Run: headless pygame with SDL's dummy video driver; simulated clock (each Clock.tick advances the game by its frame time, no real sleeping); random seed 0; keys injected as events and as key.get_pressed() state; mouse plan: one left click at the window centre at the start of phase 2, then a move to the lower-right quarter at the start of phase 3.
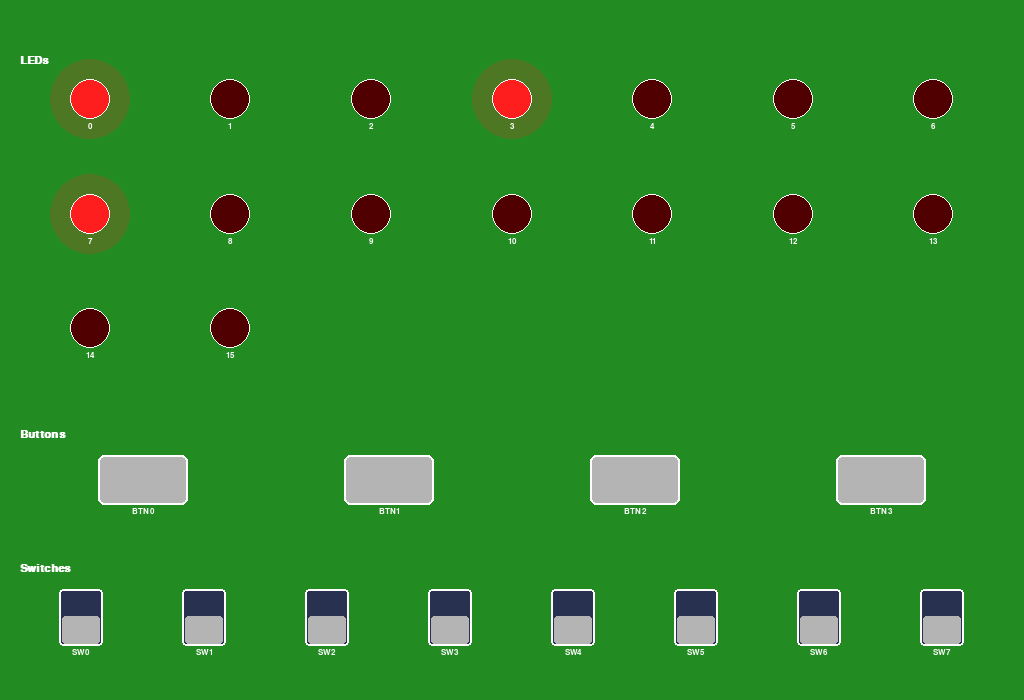
Frame 1 of 4 · flips 1–60 · no input
Frame 2 of 4 · flips 61–180 · clicked the window centre · tapped SPACE, RETURN · held RIGHT (→), D · screen unchanged from frame 1, image omitted
Frame 3 of 4 · flips 181–300 · moved the mouse to the lower-right quarter · held DOWN (↓), S · screen unchanged from frame 2, image omitted
Frame 4 of 4 · flips 301–420 · held LEFT (←), A, UP (↑), W · screen unchanged from frame 3, image omitted

The pygame program that drew these frames:

"""
FPGA Board Simulator - Pygame-based graphical interface.

Provides interactive switches, buttons, and LEDs that auto-arrange
to fit the window. Supports resize and per-component callbacks.
"""

import math
import pygame
import sys

# ── Colours ──────────────────────────────────────────────────────────
BG_GREEN = (34, 139, 34)
WHITE = (255, 255, 255)
BLACK = (0, 0, 0)
RED_ON = (255, 30, 30)
RED_OFF = (80, 0, 0)
GRAY = (180, 180, 180)
DARK_GRAY = (80, 80, 80)
YELLOW = (255, 230, 50)
BLUE_ON = (80, 140, 255)
BLUE_OFF = (40, 50, 80)


# ── Component classes ────────────────────────────────────────────────

class LED:
    """A read-only indicator controlled via FPGABoard.set_led()."""

    def __init__(self, index):
        self.index = index
        self.state = False
        self.rect = pygame.Rect(0, 0, 0, 0)

    def draw(self, surface, font):
        cx, cy = self.rect.center
        r = max(4, min(self.rect.width, self.rect.height) // 2 - 2)

        if self.state:
            # soft glow
            glow = pygame.Surface((r * 4, r * 4), pygame.SRCALPHA)
            pygame.draw.circle(glow, (255, 40, 40, 50), (r * 2, r * 2), r * 2)
            surface.blit(glow, (cx - r * 2, cy - r * 2))
            pygame.draw.circle(surface, RED_ON, (cx, cy), r)
        else:
            pygame.draw.circle(surface, RED_OFF, (cx, cy), r)

        pygame.draw.circle(surface, WHITE, (cx, cy), r, 1)

        label = font.render(str(self.index), True, WHITE)
        surface.blit(label, label.get_rect(centerx=cx, top=self.rect.bottom + 1))


class Switch:
    """A toggle switch – clicks flip the state."""

    def __init__(self, index):
        self.index = index
        self.state = False
        self.rect = pygame.Rect(0, 0, 0, 0)
        self.callback = None

    def draw(self, surface, font):
        colour = BLUE_ON if self.state else BLUE_OFF
        pygame.draw.rect(surface, colour, self.rect, border_radius=4)
        pygame.draw.rect(surface, WHITE, self.rect, 2, border_radius=4)

        # slider knob
        knob_h = self.rect.height // 2
        if self.state:
            knob_y = self.rect.y + 2
        else:
            knob_y = self.rect.bottom - knob_h - 2
        knob = pygame.Rect(self.rect.x + 3, knob_y, self.rect.width - 6, knob_h)
        pygame.draw.rect(surface, WHITE if self.state else GRAY, knob, border_radius=3)

        label = font.render(f"SW{self.index}", True, WHITE)
        surface.blit(label, label.get_rect(centerx=self.rect.centerx, top=self.rect.bottom + 2))

    def handle_click(self, pos):
        if self.rect.collidepoint(pos):
            self.state = not self.state
            if self.callback:
                self.callback(self.index, self.state)
            return True
        return False


class Button:
    """A momentary push-button – pressed while the mouse is held down."""

    def __init__(self, index):
        self.index = index
        self.pressed = False
        self.rect = pygame.Rect(0, 0, 0, 0)
        self.callback = None

    def draw(self, surface, font):
        if self.pressed:
            inner = self.rect.inflate(-4, -4)
            pygame.draw.rect(surface, YELLOW, inner, border_radius=6)
        else:
            pygame.draw.rect(surface, GRAY, self.rect, border_radius=6)
        pygame.draw.rect(surface, WHITE, self.rect, 2, border_radius=6)

        label = font.render(f"BTN{self.index}", True, WHITE)
        surface.blit(label, label.get_rect(centerx=self.rect.centerx, top=self.rect.bottom + 2))

    def handle_press(self, pos):
        if self.rect.collidepoint(pos):
            self.pressed = True
            if self.callback:
                self.callback(self.index, True)
            return True
        return False

    def handle_release(self):
        if self.pressed:
            self.pressed = False
            if self.callback:
                self.callback(self.index, False)


# ── Main board ───────────────────────────────────────────────────────

class FPGABoard:
    """
    Pygame window that renders an FPGA-style board.

    Parameters
    ----------
    num_switches : int   Number of toggle switches (0-12+).
    num_buttons  : int   Number of push-buttons (0-12+).
    num_leds     : int   Number of LEDs (0-64+).
    width, height: int   Initial window size (resizable).
    """

    def __init__(self, num_switches=8, num_buttons=4, num_leds=16,
                 width=1024, height=700):
        pygame.init()
        self.width = width
        self.height = height
        self.screen = pygame.display.set_mode((width, height), pygame.RESIZABLE)
        pygame.display.set_caption("FPGA Simulator")
        self.clock = pygame.time.Clock()
        self.running = False

        # Create components (geometry set by _layout)
        self.leds = [LED(i) for i in range(num_leds)]
        self.buttons = [Button(i) for i in range(num_buttons)]
        self.switches = [Switch(i) for i in range(num_switches)]

        # Wire default print callbacks
        for sw in self.switches:
            sw.callback = lambda idx, st: print(f"Switch {idx}: {'ON' if st else 'OFF'}")
        for btn in self.buttons:
            btn.callback = lambda idx, st: print(f"Button {idx}: {'PRESSED' if st else 'RELEASED'}")

        self._layout()

    # ── public API ───────────────────────────────────────────────────

    def set_led(self, index: int, state: bool):
        """Turn an LED on or off by index."""
        if 0 <= index < len(self.leds):
            self.leds[index].state = bool(state)

    def set_switch_callback(self, callback):
        """Set callback for *all* switches.  Signature: callback(index, state)."""
        for sw in self.switches:
            sw.callback = callback

    def set_button_callback(self, callback):
        """Set callback for *all* buttons.  Signature: callback(index, pressed)."""
        for btn in self.buttons:
            btn.callback = callback

    def get_switch_state(self, index: int) -> bool:
        """Read the current state of a switch."""
        if 0 <= index < len(self.switches):
            return self.switches[index].state
        return False

    def run(self):
        """Enter the main loop (blocking)."""
        self.running = True
        while self.running:
            self._handle_events()
            self._draw()
            self.clock.tick(60)
        pygame.quit()

    # ── layout engine ────────────────────────────────────────────────

    def _layout(self):
        """Recompute component positions to fit the current window size."""
        w, h = self.width, self.height
        margin = 20
        title_h = 22          # space for each section title
        label_h = 18           # space for labels below components
        section_pad = 10       # gap between sections

        sections = []          # (name, items, weight)
        if self.leds:
            sections.append(("leds", self.leds, 3))
        if self.buttons:
            sections.append(("buttons", self.buttons, 1))
        if self.switches:
            sections.append(("switches", self.switches, 1))

        if not sections:
            return

        total_weight = sum(s[2] for s in sections)
        usable_h = h - 2 * margin - section_pad * (len(sections) - 1)

        y = margin
        for name, items, weight in sections:
            sec_h = usable_h * weight / total_weight
            content_h = sec_h - title_h - label_h
            self._place_items(items, margin, y + title_h, w - 2 * margin, content_h, name)
            y += sec_h + section_pad

    def _place_items(self, items, x0, y0, avail_w, avail_h, kind):
        n = len(items)
        if n == 0:
            return

        # Determine grid cols × rows to best fill the rectangle
        if kind == "leds":
            aspect = avail_w / max(1, avail_h)
            cols = max(1, round(math.sqrt(n * aspect)))
            cols = min(cols, n)
        else:
            cols = min(n, max(1, int(avail_w / 65)))
        rows = math.ceil(n / cols)

        cell_w = avail_w / cols
        cell_h = avail_h / max(1, rows)

        if kind == "leds":
            size = min(cell_w, cell_h) * 0.75
            size = max(10, min(size, 44))
        elif kind == "buttons":
            size_w = min(cell_w * 0.70, 90)
            size_h = min(cell_h * 0.60, 50)
        else:  # switches
            size_w = min(cell_w * 0.50, 44)
            size_h = min(cell_h * 0.65, 60)

        for i, item in enumerate(items):
            r = i // cols
            c = i % cols
            cx = x0 + c * cell_w + cell_w / 2
            cy = y0 + r * cell_h + cell_h / 2
            if kind == "leds":
                item.rect = pygame.Rect(cx - size / 2, cy - size / 2, size, size)
            else:
                item.rect = pygame.Rect(cx - size_w / 2, cy - size_h / 2, size_w, size_h)

    # ── events ───────────────────────────────────────────────────────

    def _handle_events(self):
        for event in pygame.event.get():
            if event.type == pygame.QUIT:
                self.running = False

            elif event.type == pygame.VIDEORESIZE:
                self.width, self.height = event.w, event.h
                self.screen = pygame.display.set_mode(
                    (self.width, self.height), pygame.RESIZABLE)
                self._layout()

            elif event.type == pygame.MOUSEBUTTONDOWN and event.button == 1:
                for sw in self.switches:
                    sw.handle_click(event.pos)
                for btn in self.buttons:
                    btn.handle_press(event.pos)

            elif event.type == pygame.MOUSEBUTTONUP and event.button == 1:
                for btn in self.buttons:
                    btn.handle_release()

    # ── drawing ──────────────────────────────────────────────────────

    def _draw(self):
        self.screen.fill(BG_GREEN)

        font_size = max(10, min(14, self.height // 55))
        font = pygame.font.SysFont("consolas", font_size)
        title_font = pygame.font.SysFont("consolas", font_size + 4, bold=True)

        # Section titles
        if self.leds:
            t = title_font.render("LEDs", True, WHITE)
            self.screen.blit(t, (20, self.leds[0].rect.top - font_size - 10))
        if self.buttons:
            t = title_font.render("Buttons", True, WHITE)
            self.screen.blit(t, (20, self.buttons[0].rect.top - font_size - 14))
        if self.switches:
            t = title_font.render("Switches", True, WHITE)
            self.screen.blit(t, (20, self.switches[0].rect.top - font_size - 14))

        for led in self.leds:
            led.draw(self.screen, font)
        for btn in self.buttons:
            btn.draw(self.screen, font)
        for sw in self.switches:
            sw.draw(self.screen, font)

        pygame.display.flip()


# ── Entry point ──────────────────────────────────────────────────────

if __name__ == "__main__":
    board = FPGABoard(num_switches=8, num_buttons=4, num_leds=16)

    # Demo: light up a few LEDs
    board.set_led(0, True)
    board.set_led(3, True)
    board.set_led(7, True)

    board.run()
